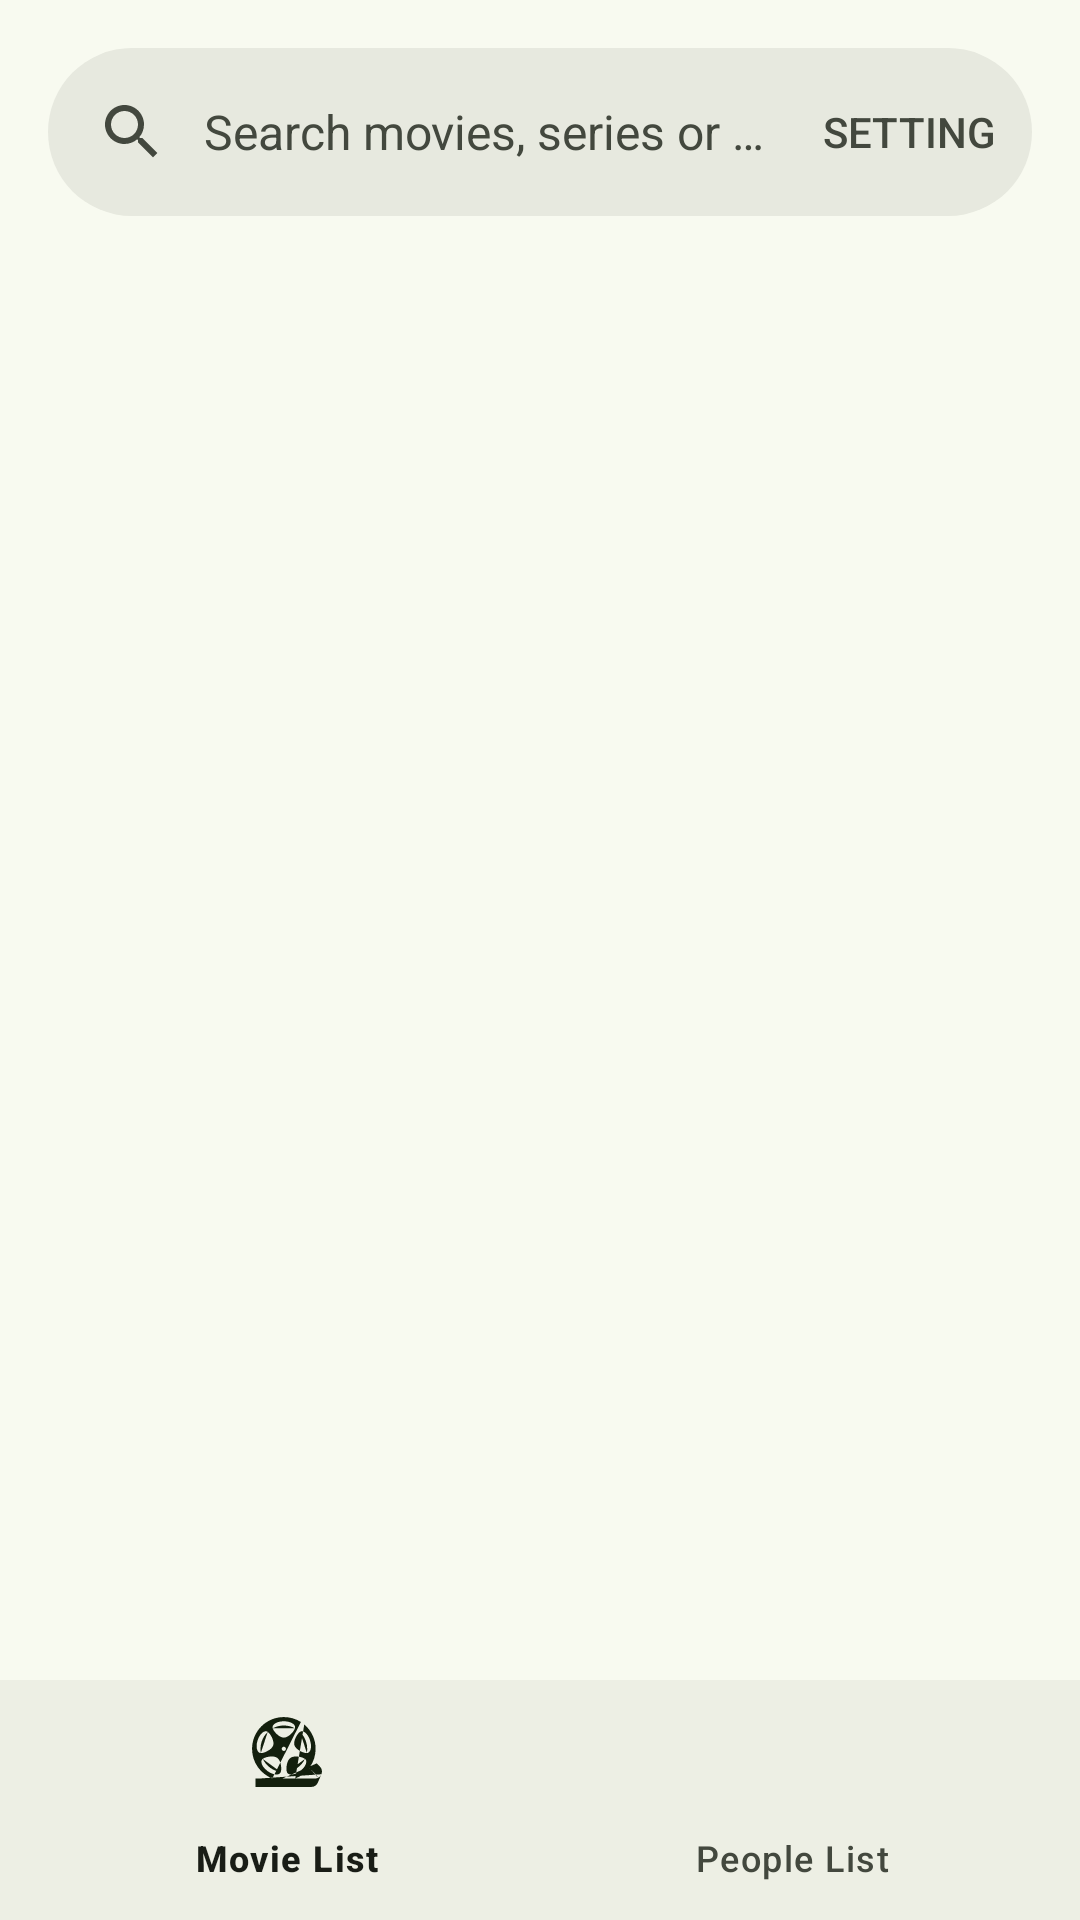

Write the Android layout XML for this screen, with the resource values it uses.
<!-- AndroidManifest.xml: application theme Base.Theme.MVVMDemo -->
<!-- res/layout/activity_main.xml -->
<?xml version="1.0" encoding="utf-8"?>
<androidx.coordinatorlayout.widget.CoordinatorLayout xmlns:android="http://schemas.android.com/apk/res/android"
    xmlns:app="http://schemas.android.com/apk/res-auto"
    xmlns:tools="http://schemas.android.com/tools"
    android:id="@+id/main"
    android:layout_width="match_parent"
    android:layout_height="match_parent"
    tools:context=".MainActivity">

    <com.google.android.material.bottomnavigation.BottomNavigationView
        android:id="@+id/bottomNavBar"
        android:layout_width="match_parent"
        android:layout_height="wrap_content"
        app:menu="@menu/bottom_app_menu"
        android:layout_gravity="bottom" />

    <androidx.viewpager2.widget.ViewPager2
        android:id="@+id/view_pager"
        android:layout_width="match_parent"
        app:layout_behavior="com.google.android.material.appbar.AppBarLayout$ScrollingViewBehavior"
        android:layout_height="match_parent" />

    <com.google.android.material.appbar.AppBarLayout
        android:layout_width="match_parent"
        android:layout_height="wrap_content">

        <com.google.android.material.search.SearchBar
            android:id="@+id/search_bar"
            android:layout_width="match_parent"
            android:layout_height="wrap_content"
            app:menu="@menu/search_menu"
            android:hint="@string/search_movies" />

    </com.google.android.material.appbar.AppBarLayout>

    <com.google.android.material.search.SearchView
        android:id="@+id/search_view"
        android:layout_width="match_parent"
        android:layout_height="wrap_content"
        app:animateMenuItems="true"
        android:hint="@string/search_movies"
        app:layout_anchor="@id/search_bar">

        <com.google.android.material.progressindicator.CircularProgressIndicator
            android:id="@+id/searchProgressBar"
            android:layout_width="wrap_content"
            android:layout_height="wrap_content"
            android:layout_gravity="center"
            android:indeterminate="true"
            android:indeterminateTint="#FFCA28"
            android:visibility="gone" />

        <ListView
            android:id="@+id/listView"
            android:layout_width="match_parent"
            android:layout_height="wrap_content" />

    </com.google.android.material.search.SearchView>

</androidx.coordinatorlayout.widget.CoordinatorLayout>
<!-- resources referenced by this layout -->
<resources>
  <string name="search_movies">Search movies, series or person</string>
  <color name="md_theme_primary">#456731</color>
  <color name="md_theme_onPrimary">#FFFFFF</color>
  <color name="md_theme_primaryContainer">#C6EEAA</color>
  <color name="md_theme_onPrimaryContainer">#082100</color>
  <color name="md_theme_secondary">#55624C</color>
  <color name="md_theme_onSecondary">#FFFFFF</color>
  <color name="md_theme_secondaryContainer">#D9E7CA</color>
  <color name="md_theme_onSecondaryContainer">#131F0D</color>
  <color name="md_theme_tertiary">#386666</color>
  <color name="md_theme_onTertiary">#FFFFFF</color>
  <color name="md_theme_tertiaryContainer">#BBEBEB</color>
  <color name="md_theme_onTertiaryContainer">#002020</color>
  <color name="md_theme_error">#BA1A1A</color>
  <color name="md_theme_onError">#FFFFFF</color>
  <color name="md_theme_errorContainer">#FFDAD6</color>
  <color name="md_theme_onErrorContainer">#410002</color>
  <color name="md_theme_background">#F8FAF0</color>
  <color name="md_theme_onBackground">#191D16</color>
  <color name="md_theme_surface">#F8FAF0</color>
  <color name="md_theme_onSurface">#191D16</color>
  <color name="md_theme_surfaceVariant">#E0E4D6</color>
  <color name="md_theme_onSurfaceVariant">#43483E</color>
  <color name="md_theme_outline">#74796D</color>
  <color name="md_theme_outlineVariant">#C3C8BB</color>
  <color name="md_theme_inverseSurface">#2E312B</color>
  <color name="md_theme_inverseOnSurface">#F0F2E7</color>
  <color name="md_theme_inversePrimary">#AAD290</color>
  <color name="md_theme_primaryFixed">#C6EEAA</color>
  <color name="md_theme_onPrimaryFixed">#082100</color>
  <color name="md_theme_primaryFixedDim">#AAD290</color>
  <color name="md_theme_onPrimaryFixedVariant">#2E4F1C</color>
  <color name="md_theme_secondaryFixed">#D9E7CA</color>
  <color name="md_theme_onSecondaryFixed">#131F0D</color>
  <color name="md_theme_secondaryFixedDim">#BDCBAF</color>
  <color name="md_theme_onSecondaryFixedVariant">#3E4A35</color>
  <color name="md_theme_tertiaryFixed">#BBEBEB</color>
  <color name="md_theme_onTertiaryFixed">#002020</color>
  <color name="md_theme_tertiaryFixedDim">#A0CFCF</color>
  <color name="md_theme_onTertiaryFixedVariant">#1E4E4E</color>
  <color name="md_theme_surfaceDim">#D9DBD1</color>
  <color name="md_theme_surfaceBright">#F8FAF0</color>
  <color name="md_theme_surfaceContainerLowest">#FFFFFF</color>
  <color name="md_theme_surfaceContainerLow">#F3F5EA</color>
  <color name="md_theme_surfaceContainer">#EDEFE4</color>
  <color name="md_theme_surfaceContainerHigh">#E7E9DF</color>
  <color name="md_theme_surfaceContainerHighest">#E1E4D9</color>
  <color name="colorCustomColor1">#556423</color>
  <color name="colorOnCustomColor1">#FFFFFF</color>
  <color name="colorCustomColor1Container">#D8EB9A</color>
  <color name="colorOnCustomColor1Container">#171E00</color>
  <color name="colorCustomColor2">#4B662C</color>
  <color name="colorOnCustomColor2">#FFFFFF</color>
  <color name="colorCustomColor2Container">#CCEDA4</color>
  <color name="colorOnCustomColor2Container">#0F2000</color>
  <color name="colorCustomColor3">#636117</color>
  <color name="colorOnCustomColor3">#FFFFFF</color>
  <color name="colorCustomColor3Container">#EAE68E</color>
  <color name="colorOnCustomColor3Container">#1D1D00</color>
  <color name="colorCustomColor4">#845416</color>
  <color name="colorOnCustomColor4">#FFFFFF</color>
  <color name="colorCustomColor4Container">#FFDCBB</color>
  <color name="colorOnCustomColor4Container">#2B1700</color>
  <color name="colorCustomColor5">#895020</color>
  <color name="colorOnCustomColor5">#FFFFFF</color>
  <color name="colorCustomColor5Container">#FFDCC4</color>
  <color name="colorOnCustomColor5Container">#2F1400</color>
</resources>
